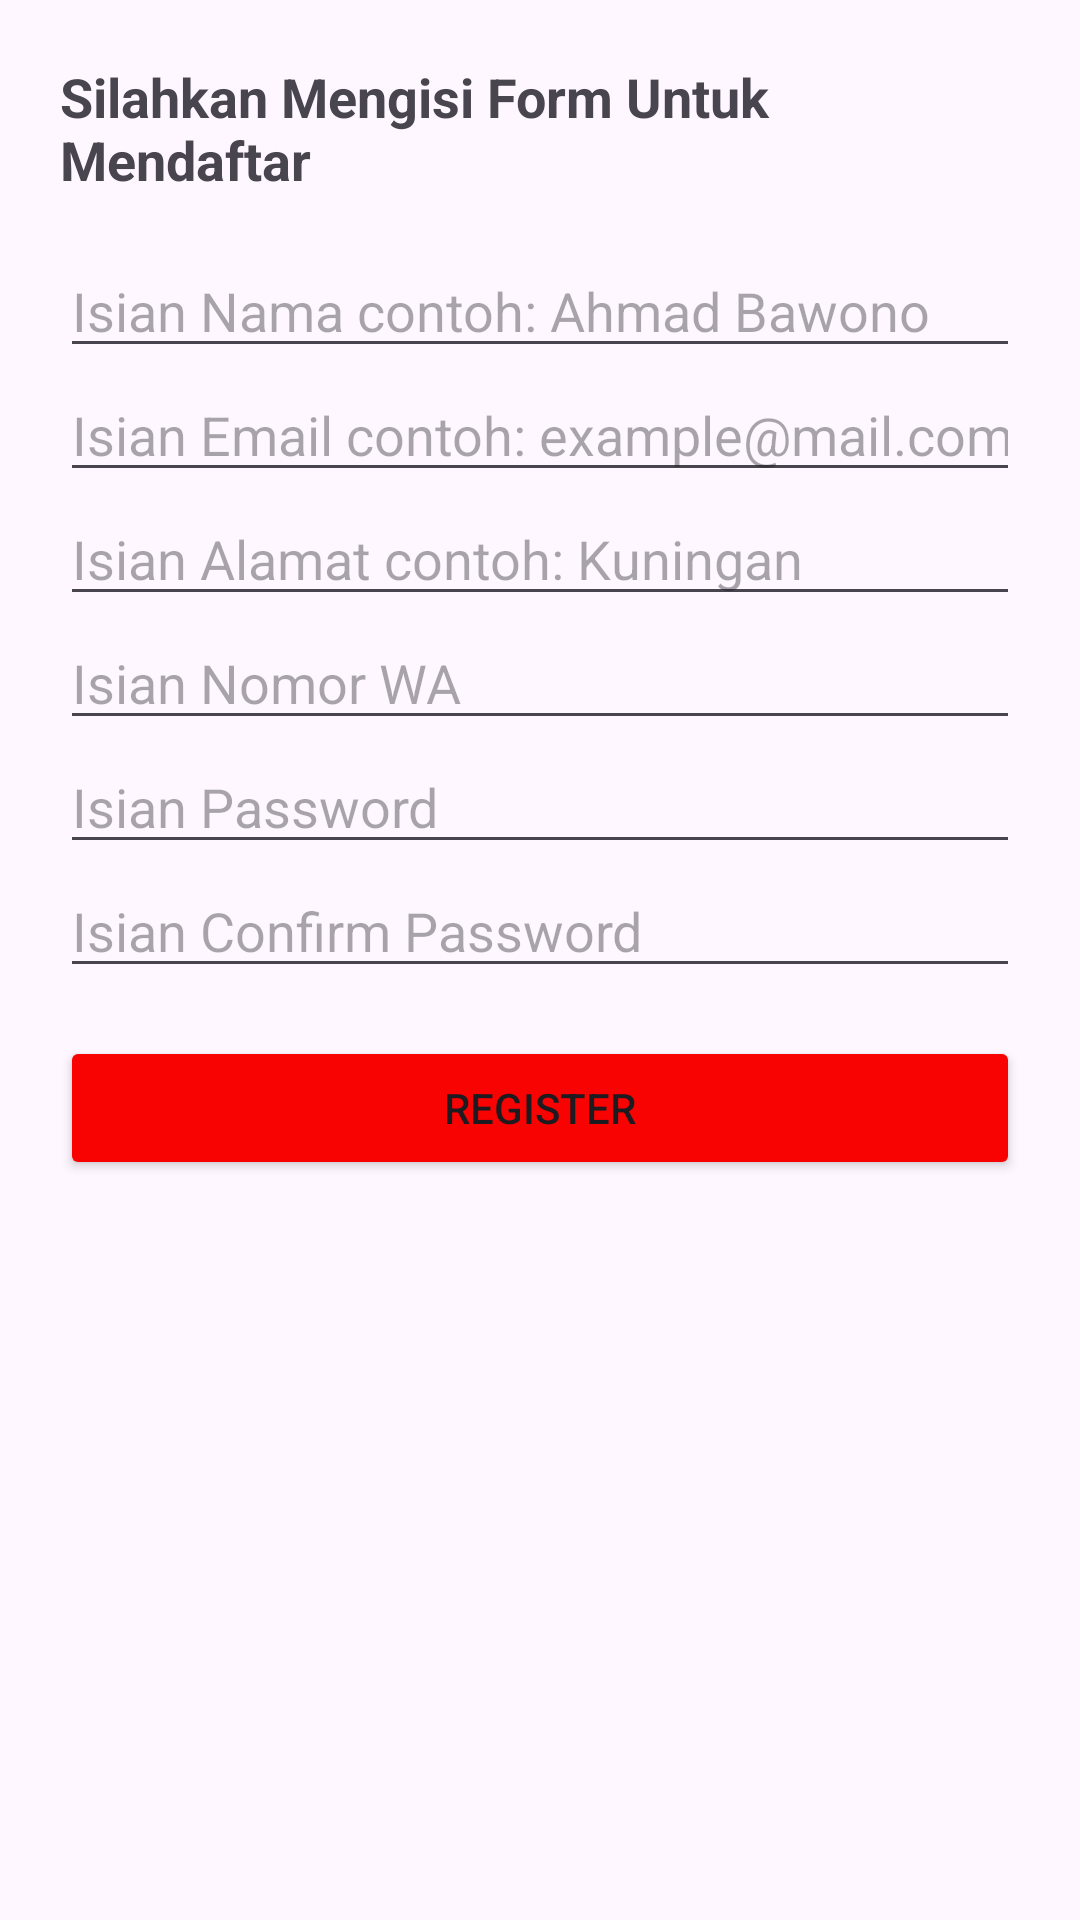

Android layout source for this screen:
<!-- AndroidManifest.xml: application theme Theme.BelajarAndroid10PPLG02 -->
<!-- res/layout/activity_register.xml -->
<?xml version="1.0" encoding="utf-8"?>
<ScrollView xmlns:android="http://schemas.android.com/apk/res/android"
    android:layout_width="match_parent"
    android:layout_height="match_parent">

    <LinearLayout
        android:layout_width="match_parent"
        android:layout_height="wrap_content"
        android:orientation="vertical"
        android:padding="20dp">

        <TextView
            android:text="Silahkan Mengisi Form Untuk Mendaftar"
            android:textSize="18sp"
            android:textStyle="bold"
            android:layout_width="wrap_content"
            android:layout_height="wrap_content"
            android:layout_marginBottom="16dp"/>

        <EditText
            android:id="@+id/edNama"
            android:hint="Isian Nama contoh: Ahmad Bawono"
            android:layout_width="match_parent"
            android:layout_height="wrap_content"/>

        <EditText
            android:id="@+id/edEmail"
            android:hint="Isian Email contoh: example@mail.com"
            android:inputType="textEmailAddress"
            android:layout_width="match_parent"
            android:layout_height="wrap_content"/>

        <EditText
            android:id="@+id/edAlamat"
            android:hint="Isian Alamat contoh: Kuningan"
            android:layout_width="match_parent"
            android:layout_height="wrap_content"/>

        <EditText
            android:id="@+id/edNomorWA"
            android:hint="Isian Nomor WA"
            android:inputType="number"
            android:layout_width="match_parent"
            android:layout_height="wrap_content"/>

        <EditText
            android:id="@+id/edPassword"
            android:hint="Isian Password"
            android:inputType="textPassword"
            android:layout_width="match_parent"
            android:layout_height="wrap_content"/>

        <EditText
            android:id="@+id/edConfirmPassword"
            android:hint="Isian Confirm Password"
            android:inputType="textPassword"
            android:layout_width="match_parent"
            android:layout_height="wrap_content"/>

        <Button
            android:id="@+id/btnRegister"
            android:text="Register"
            android:layout_width="match_parent"
            android:layout_height="wrap_content"
            android:layout_marginTop="16dp"
            android:backgroundTint="#F80202"/>

    </LinearLayout>
</ScrollView>
<!-- resources referenced by this layout -->
<resources>
  <style name="Theme.BelajarAndroid10PPLG02" parent="Base.Theme.BelajarAndroid10PPLG02" />
  <style name="Base.Theme.BelajarAndroid10PPLG02" parent="Theme.Material3.DayNight.NoActionBar">
          
          
      </style>
</resources>
